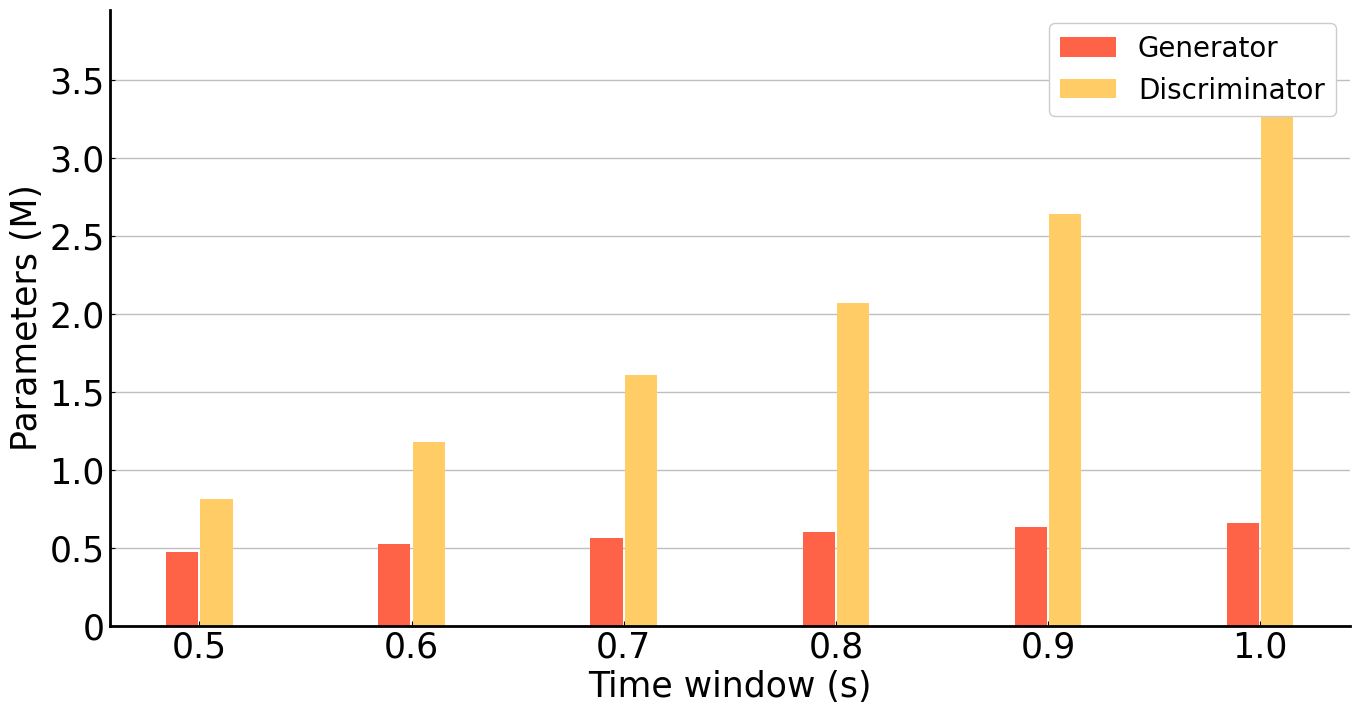

Here is the Python script that generated this plot:
# [redacted]
# Coder:God's hand
# Time:2023/3/13 11:07
import numpy as np
import matplotlib
import matplotlib.pyplot as plt

N = 6
interval = 0.99
a = [i * interval for i in range(N)]
b = [i * interval + 0.16 for i in range(N)]
is_Direction = False

if is_Direction:
    '''Direction SSVEP Dataset'''
    gen_param = [0.68, 0.75, 0.79, 0.85, 0.89, 0.92]
    dis_param = [0.20, 0.29, 0.38, 0.50, 0.63, 0.77]

else:
    '''Dial SSVEP Dataset'''
    gen_param = [0.47, 0.52, 0.56, 0.60, 0.63, 0.66]
    dis_param = [0.81, 1.18, 1.61, 2.07, 2.64, 3.28]

# set size of figure
plt.figure(figsize=(16, 8), dpi=160)
matplotlib.rcParams['xtick.direction'] = 'in'
matplotlib.rcParams['ytick.direction'] = 'in'
font1 = {'family': 'Times New Roman', 'weight': 'normal', 'size': 20}

# Always place grid at bottom
plt.rc('axes', axisbelow=True)
plt.grid(axis='y', linestyle='-', linewidth=1, alpha=0.8)

color_lst = ['#FF6347', '#FF6666', '#FFCC66', '#FFD700', '#6699FF', '#1E90FF', '#6633CC', '#9932CC']
plt.bar(a, gen_param, color=color_lst[0], width=0.15, label='Generator')
plt.bar(b, dis_param, color=color_lst[2], width=0.15, label='Discriminator')

# set value range for axis x and axis y
plt.ylim(0, 1.12) if is_Direction else plt.ylim(0, 3.95)

# set ticks for x axis and y axis
plt.xlabel('Time window (s)', fontproperties='Times New Roman', fontsize=25)
x_ticks_bound = [i * interval + 0.08 for i in range(N)]
x_ticks_content = ['0.5', '0.6', '0.7', '0.8', '0.9', '1.0']
plt.xticks(x_ticks_bound, x_ticks_content, fontproperties='Times New Roman', fontsize=25)


plt.ylabel('Parameters (M)', fontproperties='Times New Roman', fontsize=25)
if is_Direction:
    y_ticks_bound = [float(i * 0.1) for i in range(0, 12, 2)]
    y_ticks_content = [0 if y_ticks == 0 else round(y_ticks, 1) for y_ticks in y_ticks_bound]
    plt.yticks(y_ticks_bound, y_ticks_content, fontproperties='Times New Roman', size=25)
else:
    y_ticks_bound = [i * 0.1 for i in range(0, 36, 5)]
    y_ticks_content = [0 if y_ticks == 0 else round(y_ticks, 1) for y_ticks in y_ticks_bound]
    plt.yticks(y_ticks_bound, y_ticks_content, fontproperties='Times New Roman', size=25)

# set label for data
plt.legend(prop=font1, ncol=1, loc='upper right', framealpha=1.0)


ax = plt.gca()
ax.spines['bottom'].set_linewidth(2)  ### set the thickness of the bottom axis
ax.spines['left'].set_linewidth(2)   #### set the thickness of the left axis
ax.spines['right'].set_linewidth(2)  #### set the thickness of the right axis
ax.spines['top'].set_linewidth(2)    #### set the thickness of the top axis
ax.spines['right'].set_visible(False)
ax.spines['top'].set_visible(False)

plt.show()
